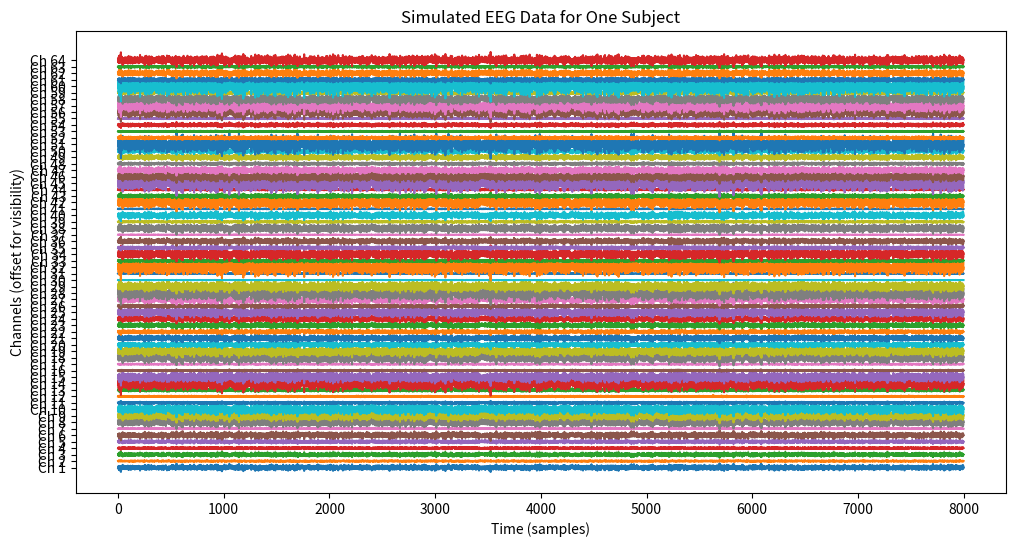
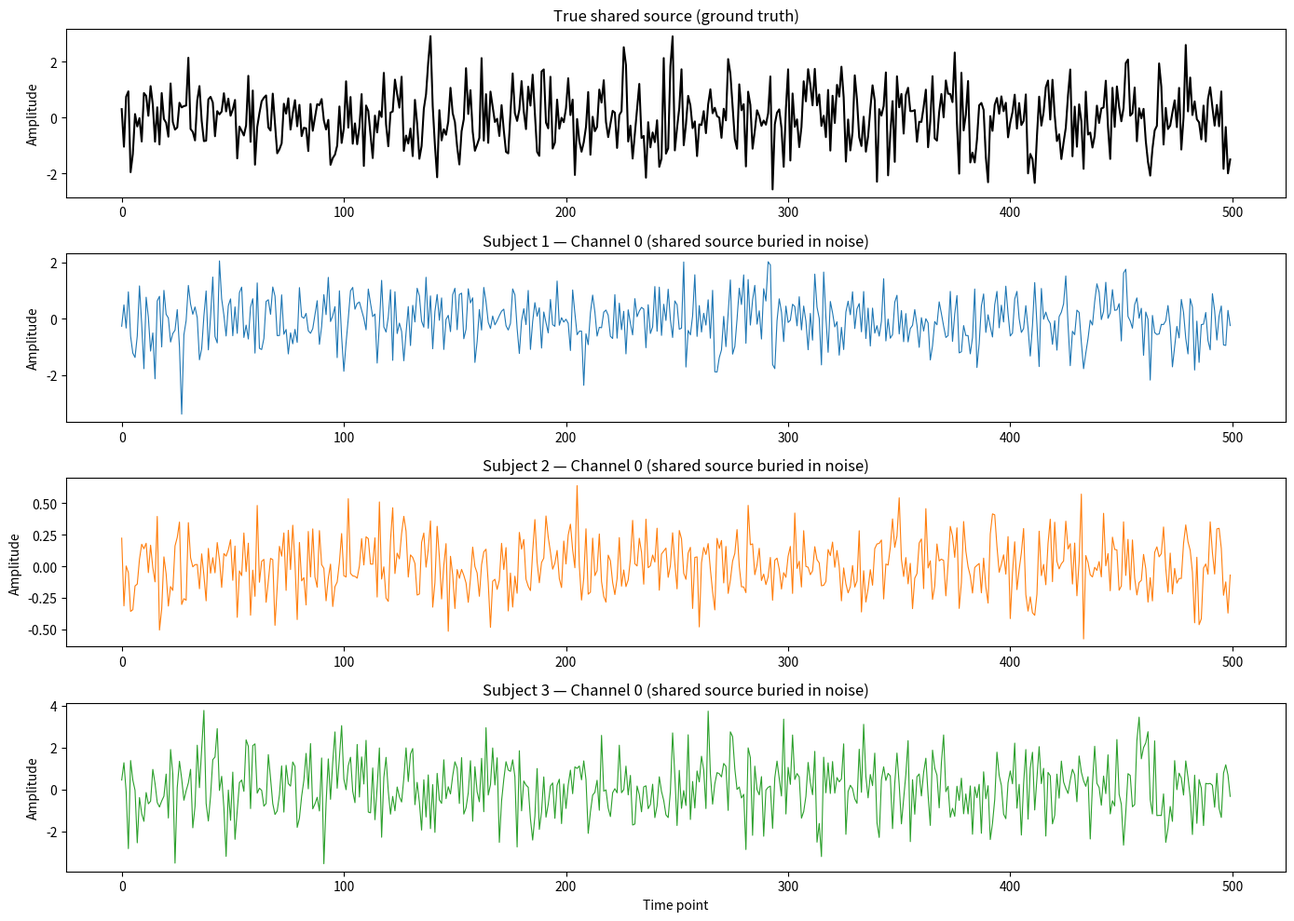
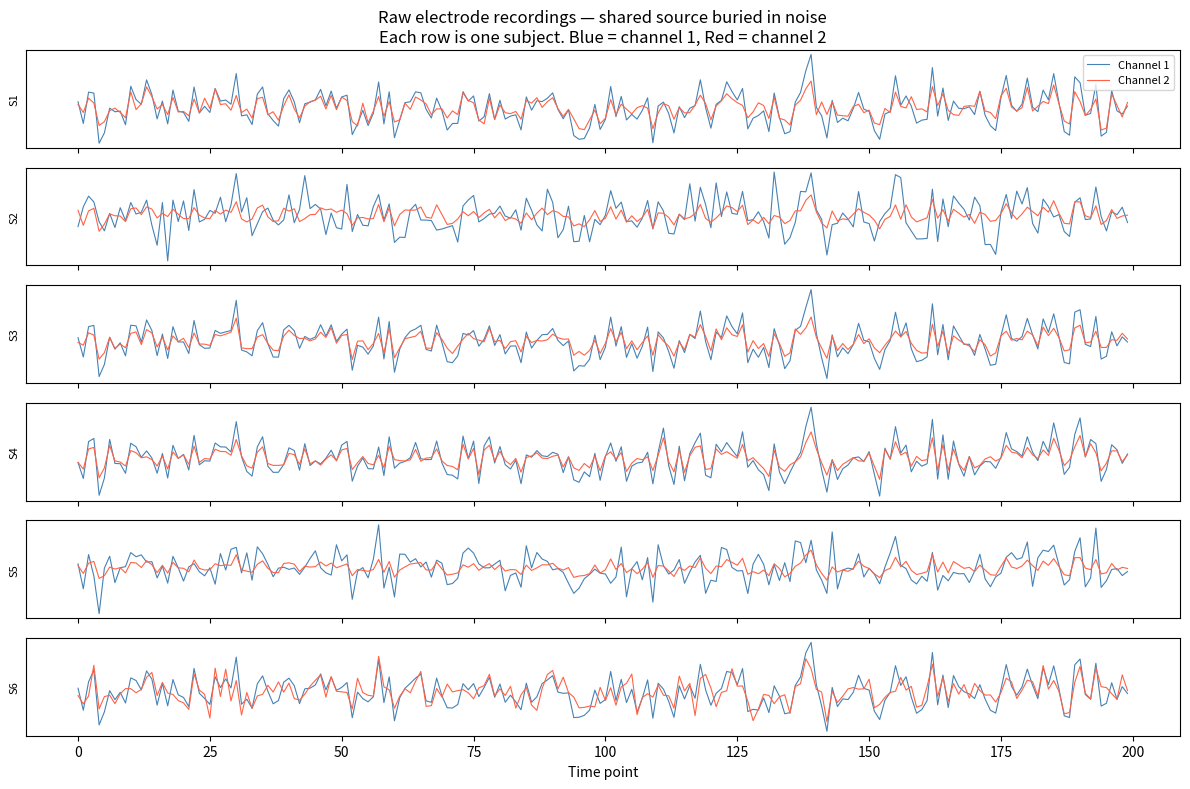
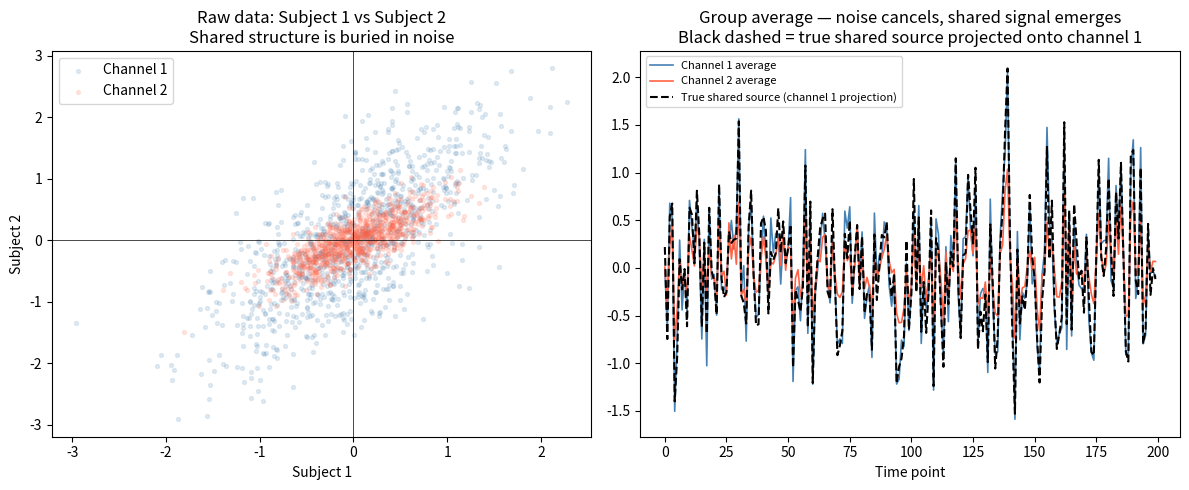
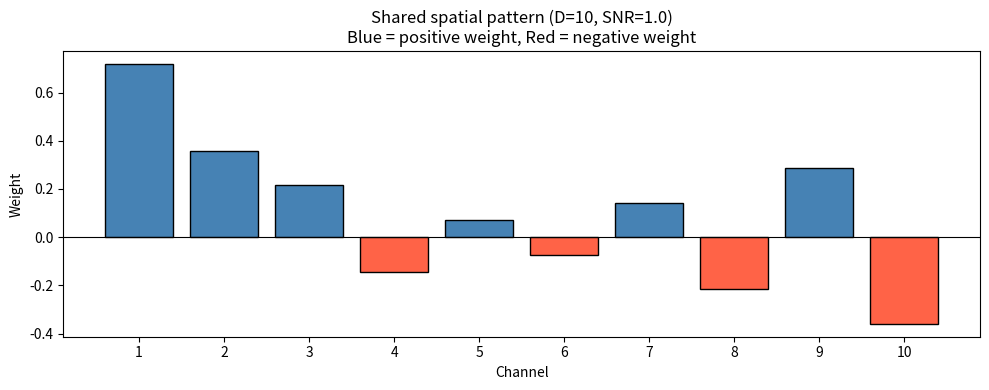
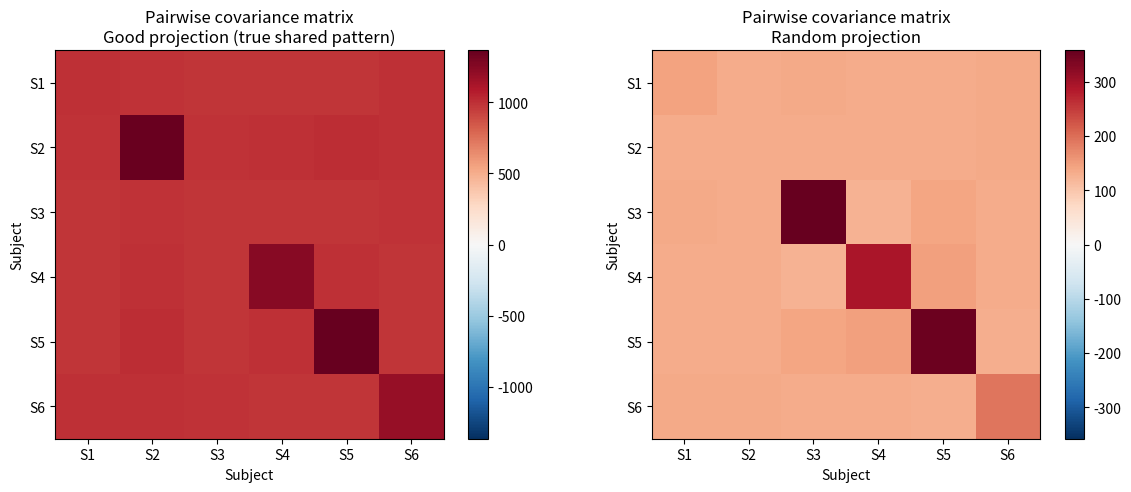
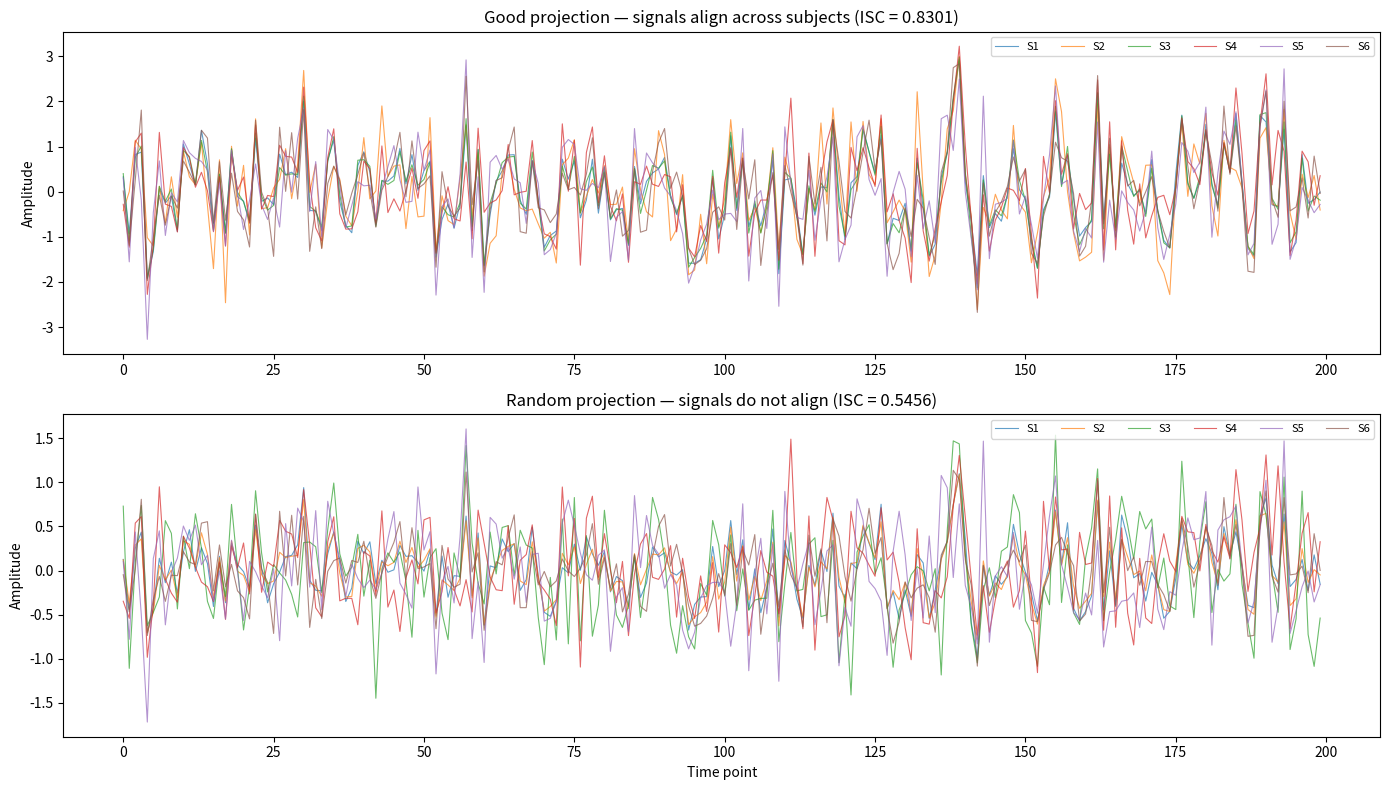
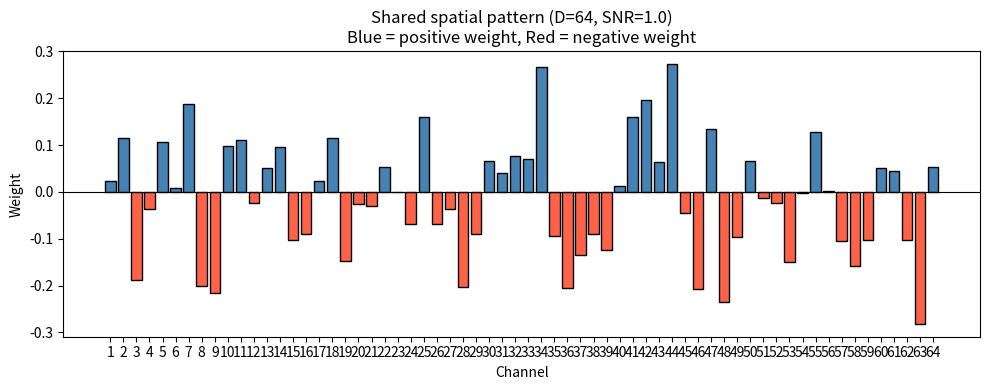
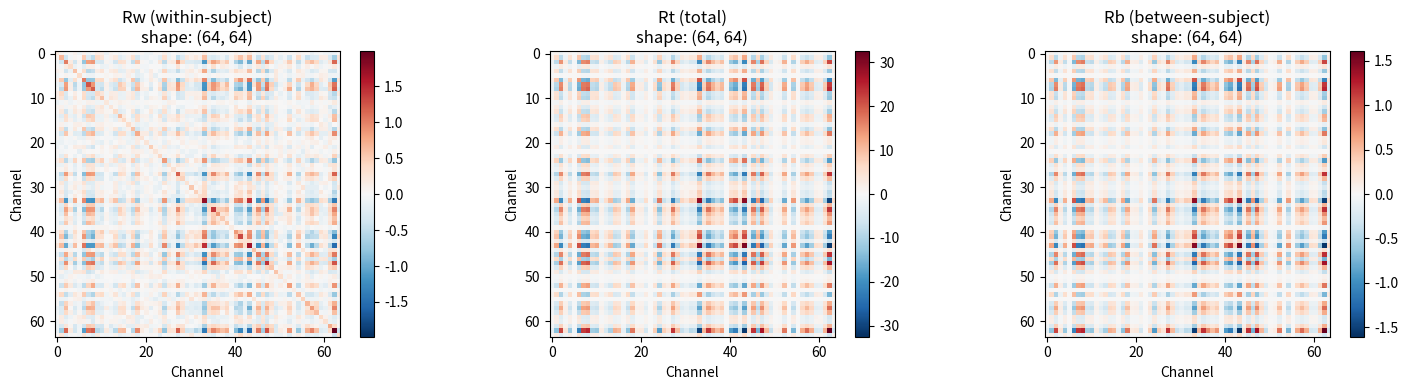
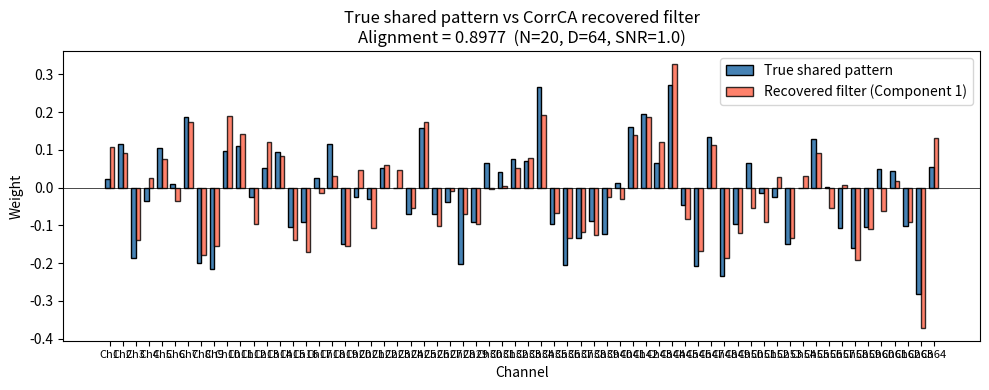
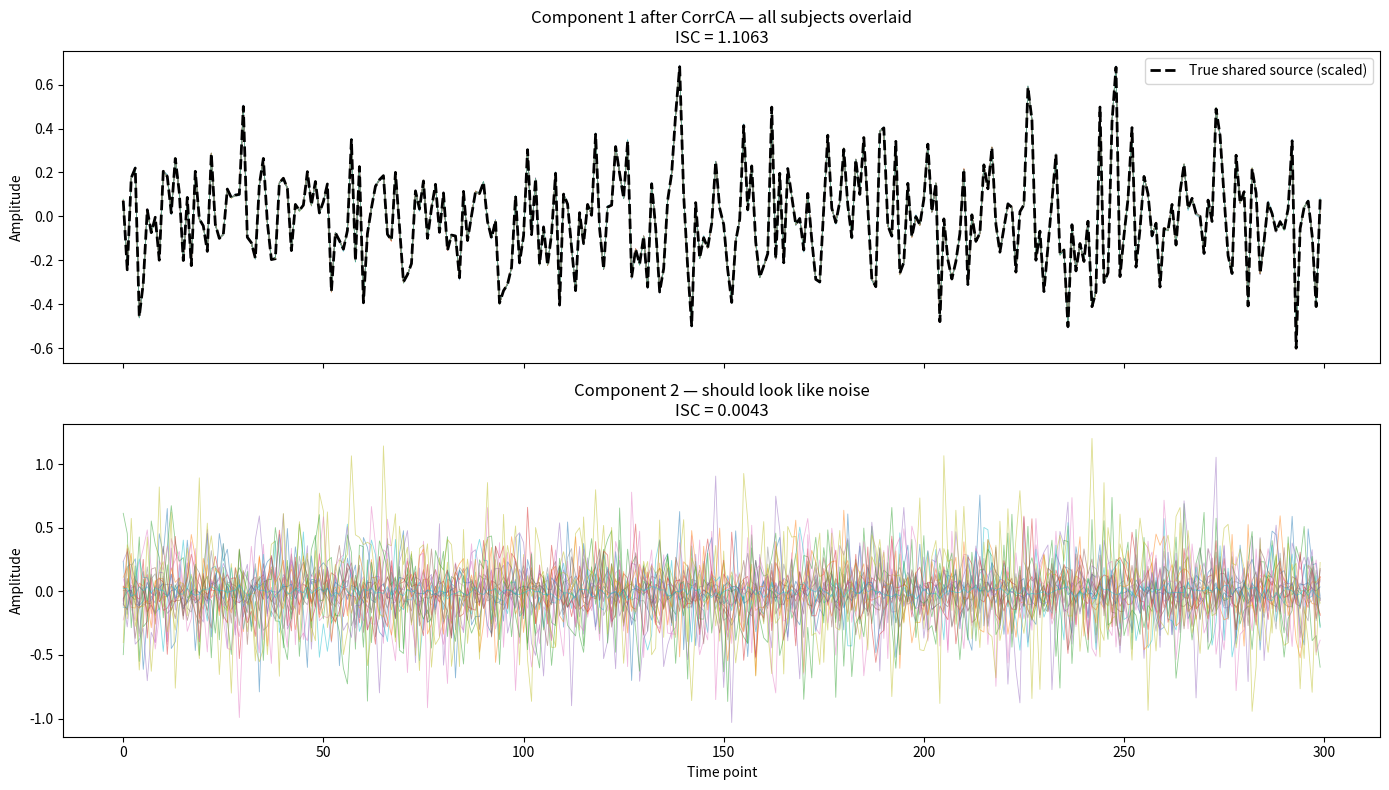
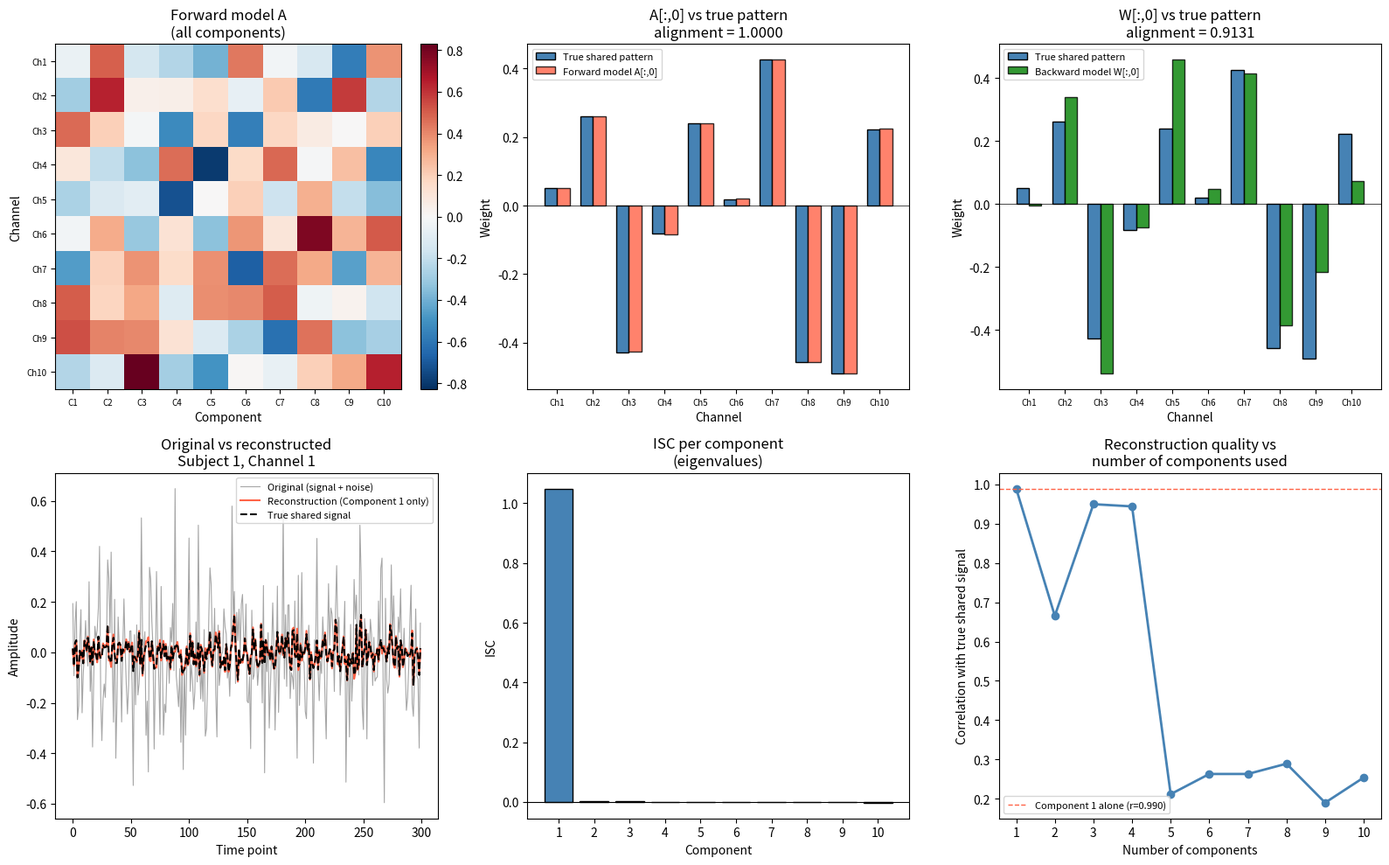
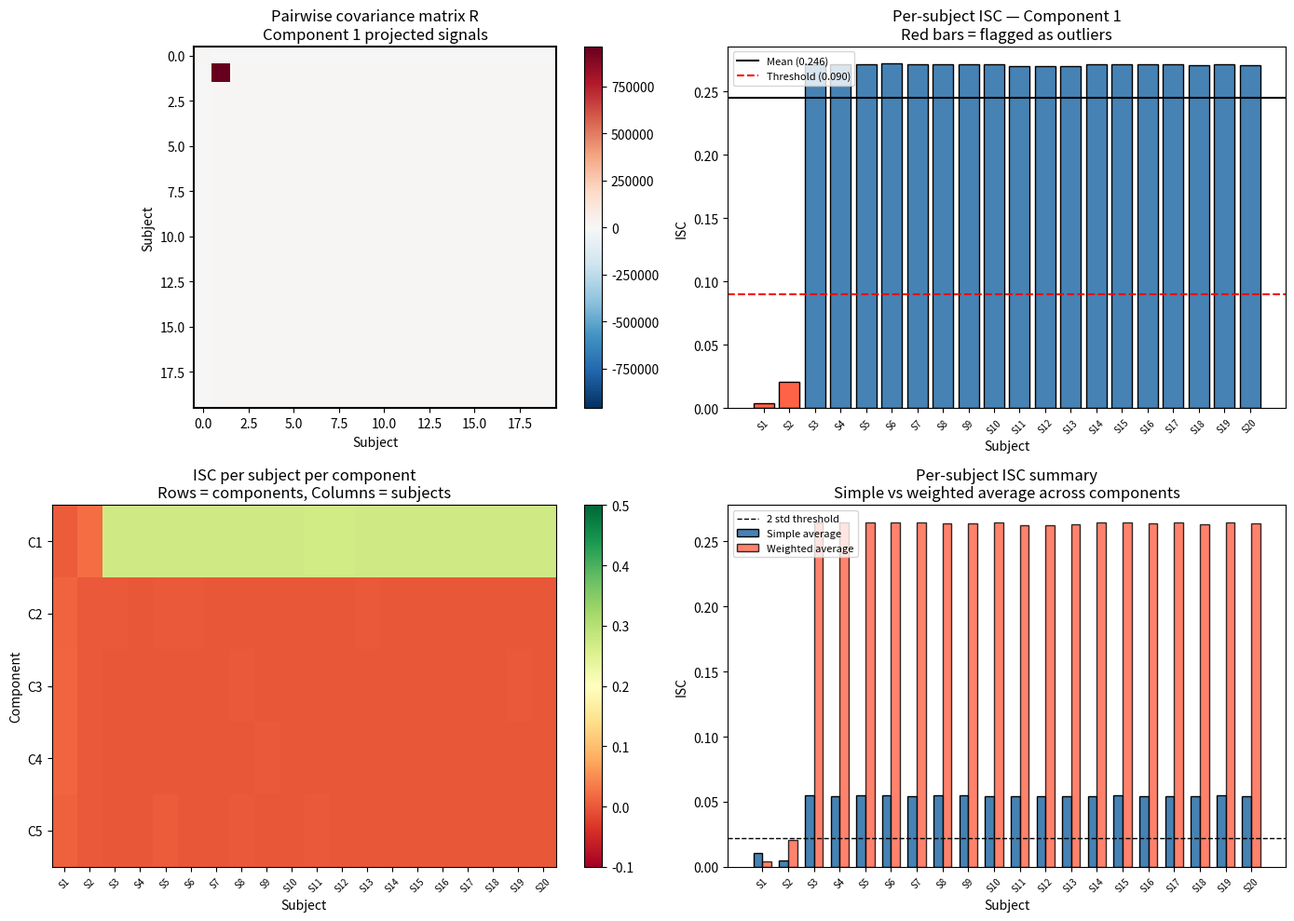

Here is the Python script that generated these plots, in order:
import numpy as np
import matplotlib.pyplot as plt
from scipy.linalg import eigh

N = 20
D = 64
T = 8000
SNR = 0.1
random_seed = 42
rng = np.random.default_rng(random_seed)
shared_source = rng.standard_normal((T,))
shared_pattern = rng.standard_normal((D,))
shared_pattern = shared_pattern / np.linalg.norm(shared_pattern)

signal = np.outer(shared_pattern, shared_source)              # shape: (D, T)

# ============================================================
# BUILD EACH SUBJECT'S DATA
# ============================================================

X = np.zeros((N, D, T))

for n in range(N):
    noise_source = rng.standard_normal(T)                     # shape: (T,)
    noise_pattern = rng.standard_normal(D)                    # shape: (D,)
    noise_pattern = noise_pattern / np.linalg.norm(noise_pattern)

    noise = np.outer(noise_pattern, noise_source)             # shape: (D, T)

    X[n, :, :] = signal + (1 / SNR) * noise

print(f"Data shape: {X.shape}")  # should be (20, 64, 10000)

# Plot a single subject's data as lines like an EEG plot
plt.figure(figsize=(12, 6))
for d in range(D):
    plt.plot(X[0, d, :] + d * 5)  # offset each channel for visibility
plt.title("Simulated EEG Data for One Subject")
plt.xlabel("Time (samples)")
plt.ylabel("Channels (offset for visibility)")
plt.yticks(np.arange(0, D * 5, 5), [f"Ch {i+1}" for i in range(D)])
plt.show()

X_mean = np.mean(X, axis=0)  # shape: (D, T)
# Project onto the shared pattern to get the average source estimate
# This is a dot product of the shared pattern with the mean data
shared_source_estimate = shared_pattern @ X_mean  # shape: (T,)

# Correlation between true shared source and its estimate
correlation = np.corrcoef(shared_source, shared_source_estimate)[0, 1]
print(f"\nCorrelation between true shared source and group average estimate: {correlation:.4f}")
print(f"(Should be close to 1.0 if SNR is high enough or N is large enough)")

fig, axes = plt.subplots(4, 1, figsize=(14, 10))
t_plot = np.arange(500)  # plot first 500 time points for clarity

# True shared source
axes[0].plot(t_plot, shared_source[t_plot], color='black', linewidth=1.5)
axes[0].set_title('True shared source (ground truth)')
axes[0].set_ylabel('Amplitude')

# Three individual subjects at channel 0
for i, subj_idx in enumerate([0, 1, 2]):
    axes[i+1].plot(t_plot, X[subj_idx, 0, t_plot], color=f'C{i}', linewidth=0.8)
    axes[i+1].set_title(f'Subject {subj_idx+1} — Channel 0 (shared source buried in noise)')
    axes[i+1].set_ylabel('Amplitude')

axes[-1].set_xlabel('Time point')
plt.tight_layout()
plt.savefig('individual_subjects.png', dpi=150)
plt.show()
print("\nFigure saved: individual_subjects.png")


Rw = sum(np.cov(X[n, :,:]) for n in range(N))

X_mean = np.nanmean(X, axis=0)  # shape: (D, T)
Rt = N**2 * np.cov(X_mean) 

import numpy as np

# Simulate one time point of data for one subject
# 3 channels, one reading each
x = np.array([2.1, -0.5, 1.3])   # one time point, 3 channels

# A set of weights — one per channel
# These are what CorrCA is trying to find
v = np.array([0.6, 0.2, -0.4])

# Apply the linear combination — this is a dot product
# It collapses 3 channel readings into 1 number
y = np.dot(v, x)

print(f"Channel readings:     {x}")
print(f"Weights:              {v}")
print(f"Combined signal:      {y:.4f}")

# Now do this across a full time series
# Simulate 5 time points, 3 channels — shape (3, 5)
X = np.array([
    [2.1,  1.3, -0.2,  0.8,  1.1],   # channel 1
    [-0.5, 0.4,  1.2, -0.3,  0.6],   # channel 2
    [1.3, -0.7,  0.5,  1.0, -0.2],   # channel 3
])

# Apply weights to every time point at once
# v is (3,), X is (3, 5)
# v.T @ X collapses the channel dimension → result is (5,)
Y = v @ X

print(f"\nFull time series shape: {X.shape}")
print(f"After applying weights: {Y.shape}")
print(f"Combined signal over time: {np.round(Y, 4)}")

import numpy as np
import matplotlib.pyplot as plt

rng = np.random.default_rng(42)

# ============================================================
# PARAMETERS
# ============================================================

N = 6       # number of subjects
D = 10      # number of channels (2 so we can visualize easily)
T = 1000    # number of time points
SNR = 1.0   # how strong the shared signal is vs noise

# ============================================================
# STEP 1: THE SHARED SOURCE
# One time series — identical for every subject
# This represents the brain response driven by the stimulus
# ============================================================

shared_source = rng.standard_normal(T)          # shape: (T,)

# The shared source has a spatial pattern — how it projects
# onto each of the D electrodes
# This is the same for every subject (key assumption of CorrCA)
shared_pattern = np.array([1.0, 0.5, 0.3, -0.2, 0.1, -0.1, 0.2, -0.3, 0.4, -0.5])           # shape: (D,)
shared_pattern = shared_pattern / np.linalg.norm(shared_pattern)

# The shared source's contribution to the electrode recordings
# outer product: (D,) x (T,) → (D, T)
signal = np.outer(shared_pattern, shared_source)

print("=== SHARED SOURCE ===")
print(f"Source time series shape:  {shared_source.shape}")
print(f"Spatial pattern shape:     {shared_pattern.shape}")
print(f"Signal contribution shape: {signal.shape}")
print(f"Shared pattern (how source projects onto each electrode): {shared_pattern}")

# ============================================================
# STEP 2: THE NOISE SOURCE
# Each subject has their own private noise time series
# AND their own private spatial pattern
# ============================================================

X = np.zeros((N, D, T))
noise_sources   = np.zeros((N, T))
noise_patterns  = np.zeros((N, D))

for n in range(N):
    # Unique noise time series for this subject
    noise_source = rng.standard_normal(T)
    noise_sources[n] = noise_source

    # Unique spatial pattern for this subject's noise
    noise_pattern = rng.standard_normal(D)
    noise_pattern = noise_pattern / np.linalg.norm(noise_pattern)
    noise_patterns[n] = noise_pattern

    # Noise contribution: outer product → (D, T)
    noise = np.outer(noise_pattern, noise_source)

    # Mix signal and noise according to SNR
    # Lower SNR = noise dominates = harder to find shared signal
    X[n] = signal + (1 / SNR) * noise

print("\n=== NOISE SOURCES ===")
print(f"Each subject has a unique noise pattern:")
for n in range(N):
    print(f"  Subject {n+1}: {np.round(noise_patterns[n], 3)}")

print(f"\nFinal data shape: {X.shape}  (subjects x channels x time)")

# ============================================================
# STEP 3: VISUALIZE WHAT EACH SUBJECT'S DATA LOOKS LIKE
# ============================================================

fig, axes = plt.subplots(N, 1, figsize=(12, 8), sharex=True)
t = np.arange(200)  # plot first 200 time points

for n in range(N):
    axes[n].plot(t, X[n, 0, :200], color='steelblue',
                 linewidth=0.8, label='Channel 1')
    axes[n].plot(t, X[n, 1, :200], color='tomato',
                 linewidth=0.8, label='Channel 2')
    axes[n].set_ylabel(f'S{n+1}', fontsize=8)
    axes[n].set_yticks([])

axes[0].legend(loc='upper right', fontsize=8)
axes[0].set_title(
    'Raw electrode recordings — shared source buried in noise\n'
    'Each row is one subject. Blue = channel 1, Red = channel 2'
)
axes[-1].set_xlabel('Time point')
plt.tight_layout()
plt.savefig('raw_recordings.png', dpi=150)
plt.show()

# ============================================================
# STEP 4: VISUALIZE THE SCATTER PLOT
# This is Figure 1C in the paper
# Plot subject 1 vs subject 2 at each time point
# X-axis = subject 1's channel readings
# Y-axis = subject 2's channel readings
# ============================================================

fig, axes = plt.subplots(1, 2, figsize=(12, 5))

# --- Before CorrCA: scatter of raw channel data ---
ax = axes[0]
ax.scatter(X[0, 0, :], X[1, 0, :],
           alpha=0.15, s=8, color='steelblue', label='Channel 1')
ax.scatter(X[0, 1, :], X[1, 1, :],
           alpha=0.15, s=8, color='tomato', label='Channel 2')
ax.set_xlabel('Subject 1')
ax.set_ylabel('Subject 2')
ax.set_title('Raw data: Subject 1 vs Subject 2\n'
             'Shared structure is buried in noise')
ax.legend()
ax.axhline(0, color='black', linewidth=0.5)
ax.axvline(0, color='black', linewidth=0.5)

# --- Group average: noise cancels out, signal emerges ---
ax = axes[1]
X_mean = np.mean(X, axis=0)   # average across subjects → (D, T)
ax.plot(np.arange(200), X_mean[0, :200],
        color='steelblue', linewidth=1.2, label='Channel 1 average')
ax.plot(np.arange(200), X_mean[1, :200],
        color='tomato', linewidth=1.2, label='Channel 2 average')
ax.plot(np.arange(200), shared_source[:200] * shared_pattern[0],
        color='black', linewidth=1.5, linestyle='--',
        label='True shared source (channel 1 projection)')
ax.set_title('Group average — noise cancels, shared signal emerges\n'
             'Black dashed = true shared source projected onto channel 1')
ax.set_xlabel('Time point')
ax.legend(fontsize=8)
plt.tight_layout()
plt.savefig('scatter_and_average.png', dpi=150)
plt.show()

# ============================================================
# STEP 5: QUANTIFY HOW MUCH THE NOISE BURIES THE SIGNAL
# Correlation between true shared source and each subject's
# raw channel 1 recording — should be low before CorrCA
# ============================================================

print("\n=== HOW BURIED IS THE SHARED SOURCE? ===")
print("Correlation between true shared source and each subject's channel 1:")
for n in range(N):
    r = np.corrcoef(shared_source, X[n, 0, :])[0, 1]
    print(f"  Subject {n+1}: r = {r:.4f}")

r_mean = np.mean(X_mean[0, :])
r_avg  = np.corrcoef(shared_source,
                     X_mean[0, :])[0, 1]
print(f"\nCorrelation with GROUP AVERAGE channel 1: r = {r_avg:.4f}")
print("(Higher because averaging cancels independent noise)")


# Visualize
fig, ax = plt.subplots(figsize=(10, 4))
colors = ['steelblue' if w >= 0 else 'tomato' for w in shared_pattern]
bars = ax.bar(range(1, D+1), shared_pattern, color=colors, edgecolor='black')
ax.axhline(0, color='black', linewidth=0.8)
ax.set_xlabel('Channel')
ax.set_ylabel('Weight')
ax.set_title(f'Shared spatial pattern (D={D}, SNR={SNR})\n'
             f'Blue = positive weight, Red = negative weight')
ax.set_xticks(range(1, D+1))
plt.tight_layout()
plt.show()

v_good = shared_pattern.copy()
v_random = rng.standard_normal(D)
v_random = v_random / np.linalg.norm(v_random)


def project(X, v):

    """Apply projection vector v to data X
    
    Parameters
    ----------
    X : ndarray, shape (N, D, T)
        Data array where N is the number of subjects, D is the number of channels, and T is the number of time points.
    v : ndarray, shape (D,)
        Projection vector.

    Returns
    -------
    projected : ndarray, shape (N, T)
        Projected data for each subject (one time series per subject    ).
    """
    N, D, T = X.shape
    projected = np.zeros((N, T))
    for n in range(N):
        projected[n] = v @ X[n]
    return projected

Y_good   = project(X, v_good)
Y_random = project(X, v_random)

print("=== PROJECTED DATA SHAPES ===")
print(f"Y_good shape:   {Y_good.shape}   (subjects x time)")
print(f"Y_random shape: {Y_random.shape} (subjects x time)")



def demean(Y):
    """
    Subtract each subject's mean from their time series.

    Parameters
    ----------
    Y : np.array, shape (N, T)

    Returns
    -------
    Y_dm : np.array, shape (N, T)
    """
    # Mean across time for each subject → shape (N, 1)
    # keepdims=True keeps the shape compatible for subtraction
    subject_means = np.mean(Y, axis=1, keepdims=True)
    Y_dm = Y - subject_means
    return Y_dm

Y_good_dm   = demean(Y_good)
Y_random_dm = demean(Y_random)

print("\n=== DEMEANING CHECK ===")
print("Mean of each subject's signal after demeaning (should be ~0):")
print(np.round(np.mean(Y_good_dm, axis=1), 10))


def compute_r_kl(Y_dm, k, l):
    """
    Compute the correlation r_kl between subject k and subject l.

    Parameters
    ----------
    Y_dm : np.array, shape (N, T)
        Demeaned projected data for N subjects and T time points.
    k : int
        Index of subject k (0-based).
    l : int
        Index of subject l (0-based).

    Returns
    -------
    r_kl : float
        Correlation between subject k and subject l.
    """
    running_sum = 0
    for t in range(Y_dm.shape[1]):
        running_sum += Y_dm[k, t] * Y_dm[l, t]
    return running_sum

# Demonstrate r_kl for a few pairs
print("\n=== r_kl VALUES (GOOD PROJECTION) ===")
print("Covariance between pairs of subjects:")
for k in range(3):
    for l in range(3):
        r = compute_r_kl(Y_good_dm, k, l)
        label = "(self)" if k == l else ""
        print(f"  r_{k+1}{l+1} = {r:.2f}  {label}")

print("\nNote: diagonal (self-covariance) = each subject's own variance")
print("      off-diagonal = shared covariance between subjects")

def compute_covariance_matrix_subjects(Y_dm):
    """
    Compute the full (N x N) pairwise covariance matrix
    across all subjects.

    Parameters
    ----------
    Y_dm : np.array, shape (N, T)

    Returns
    -------
    R : np.array, shape (N, N)
        R[k, l] = covariance between subject k and subject l
    """
    N = Y_dm.shape[0]
    R = np.zeros((N, N))
    for k in range(N):
        for l in range(N):
            R[k,l] = compute_r_kl(Y_dm, k, l)
    return R

R_good   = compute_covariance_matrix_subjects(Y_good_dm)
R_random = compute_covariance_matrix_subjects(Y_random_dm)

print("\n=== PAIRWISE COVARIANCE MATRIX (GOOD PROJECTION) ===")
print(np.round(R_good, 1))
print("\nDiagonal = within-subject variance")
print("Off-diagonal = between-subject covariance")

# Visualize both covariance matrices
fig, axes = plt.subplots(1, 2, figsize=(12, 5))

for ax, R, title in zip(axes,
                         [R_good, R_random],
                         ['Good projection (true shared pattern)',
                          'Random projection']):
    im = ax.imshow(R, cmap='RdBu_r',
                   vmin=-np.max(np.abs(R)),
                   vmax=np.max(np.abs(R)))
    plt.colorbar(im, ax=ax, fraction=0.046)
    ax.set_title(f'Pairwise covariance matrix\n{title}')
    ax.set_xlabel('Subject')
    ax.set_ylabel('Subject')
    ax.set_xticks(range(N))
    ax.set_yticks(range(N))
    ax.set_xticklabels([f'S{n+1}' for n in range(N)])
    ax.set_yticklabels([f'S{n+1}' for n in range(N)])

plt.tight_layout()
plt.savefig('covariance_matrices.png', dpi=150)
plt.show()

def compute_rB_rW(R):
    """
    Compute rB and rW from the covariance matrix R.

    Parameters
    ----------
    R : np.array, shape (N, N)
        Pairwise covariance matrix across subjects.

    Returns
    -------
    rB : float
        Average between-subject covariance.
    rW : float
        Average within-subject variance.
    """
    
    N = R.shape[0]
    r_w = 0
    r_b = 0
    for k in range(N):
        for l in range(N):
            if k == l:
                r_w += R[k,l]
            else:
                r_b += R[k,l]
    return r_b, r_w

r_B_good, r_W_good = compute_rB_rW(R_good)
r_B_random, r_W_random = compute_rB_rW(R_random)

print("\n=== r_B AND r_W ===")
print(f"Good projection:   r_B = {r_B_good:.2f},  r_W = {r_W_good:.2f}")
print(f"Random projection: r_B = {r_B_random:.2f}, r_W = {r_W_random:.2f}")




def compute_ISC(r_B, r_W, N):
    """
    Compute Inter-Subject Correlation.

    Formula (equation 2 in the paper):
    ISC = (1 / N-1) * (r_B / r_W)

    Parameters
    ----------
    r_B : float
        Between-subject covariance
    r_W : float
        Within-subject covariance
    N   : int
        Number of subjects

    Returns
    -------
    float
        ISC value
    """
    return (1 / (N - 1)) * (r_B / r_W)

ISC_good   = compute_ISC(r_B_good,   r_W_good,   N)
ISC_random = compute_ISC(r_B_random, r_W_random, N)

print("\n=== ISC VALUES ===")
print(f"Good projection (true shared pattern): ISC = {ISC_good:.4f}")
print(f"Random projection:                     ISC = {ISC_random:.4f}")
print(f"\nThe good projection gives much higher ISC.")
print(f"CorrCA's job is to find the projection that maximizes this value.")


fig, axes = plt.subplots(2, 1, figsize=(14, 8))
t_plot = np.arange(200)

for n in range(N):
    axes[0].plot(t_plot, Y_good_dm[n, :200],
                 linewidth=0.8, alpha=0.7, label=f'S{n+1}')
axes[0].set_title(f'Good projection — signals align across subjects '
                  f'(ISC = {ISC_good:.4f})')
axes[0].set_ylabel('Amplitude')
axes[0].legend(loc='upper right', fontsize=8, ncol=N)

for n in range(N):
    axes[1].plot(t_plot, Y_random_dm[n, :200],
                 linewidth=0.8, alpha=0.7, label=f'S{n+1}')
axes[1].set_title(f'Random projection — signals do not align '
                  f'(ISC = {ISC_random:.4f})')
axes[1].set_ylabel('Amplitude')
axes[1].set_xlabel('Time point')
axes[1].legend(loc='upper right', fontsize=8, ncol=N)

plt.tight_layout()
plt.show()

rng = np.random.default_rng(42)

# ============================================================
# REBUILD SIMULATION DATA
# ============================================================

N   = 20      # more subjects = better recovery
D   = 64      # channels
T   = 10000   # time points
SNR = 1.0     # signal to noise ratio

# shared source is a sine wave with some noise
#shared_source = np.sin(np.linspace(0, 20 * np.pi, T)) + 0.1 * rng.standard_normal(T)
shared_source  = rng.standard_normal(T)
shared_pattern = rng.standard_normal(D)
shared_pattern = shared_pattern / np.linalg.norm(shared_pattern)
signal         = np.outer(shared_pattern, shared_source)

X = np.zeros((N, D, T))
for n in range(N):
    noise_source  = rng.standard_normal(T)
    noise_pattern = rng.standard_normal(D)
    noise_pattern = noise_pattern / np.linalg.norm(noise_pattern)
    X[n]          = signal + (1 / SNR) * np.outer(noise_pattern, noise_source)

print(f"Data shape: {X.shape}  (subjects x channels x time)")

# Visualize the shared pattern
fig, ax = plt.subplots(figsize=(10, 4))
colors = ['steelblue' if w >= 0 else 'tomato' for w in shared_pattern]
bars = ax.bar(range(1, D+1), shared_pattern, color=colors, edgecolor='black')
ax.axhline(0, color='black', linewidth=0.8)
ax.set_xlabel('Channel')
ax.set_ylabel('Weight')
ax.set_title(f'Shared spatial pattern (D={D}, SNR={SNR})\n'
             f'Blue = positive weight, Red = negative weight')
ax.set_xticks(range(1, D+1))
plt.tight_layout()
plt.show()

def compute_Rw(X):
    """
    Compute the within-subject covariance matrix Rw.

    Parameters
    ----------
    X : np.array, shape (N, D, T)
        Data array where N is the number of subjects, D is the number of channels, and T is the number of time points.

    Returns
    -------
    Rw : np.array, shape (D, D)
        Within-subject covariance matrix.
    """
    N = X.shape[0]
    Rw = np.zeros((X.shape[1], X.shape[1]))
    for n in range(N):
        Rw += np.cov(X[n])
    return Rw

Rw = compute_Rw(X)

print("\n=== WITHIN-SUBJECT COVARIANCE MATRIX Rw ===")
print(f"Shape: {Rw.shape}")
print(f"Diagonal (channel variances, first 5): "
      f"{np.round(np.diag(Rw)[:5], 2)}")
print(f"This captures how channels co-vary WITHIN each subject")



def compute_Rt(X):
    """
    Compute total covariance matrix using the fast method.
    Avoids explicit pairwise subject comparisons.

    Parameters
    ----------
    X : np.array, shape (N, D, T)

    Returns
    -------
    Rt : np.array, shape (D, D)
    """
    N, D, T = X.shape

    # Average across subjects → shape (D, T)
    # Shared signal survives, independent noise cancels
    X_mean = np.mean(X, axis=0)

    # Covariance of the averaged signal, scaled by N^2
    Rt = N**2 * np.cov(X_mean)

    return Rt

Rt = compute_Rt(X)

print("\n=== TOTAL COVARIANCE MATRIX Rt ===")
print(f"Shape: {Rt.shape}")
print(f"Diagonal (first 5): {np.round(np.diag(Rt)[:5], 2)}")

def compute_Rb(Rt, Rw, N):
    """
    Compute between-subject covariance matrix Rb.

    Parameters
    ----------
    Rt : np.array, shape (D, D)
        Total covariance matrix.
    Rw : np.array, shape (D, D)
        Within-subject covariance matrix.

    Returns
    -------
    Rb : np.array, shape (D, D)
        Between-subject covariance matrix.
    """
    return (Rt - Rw) / (N - 1) 

Rb = compute_Rb(Rt, Rw, N)

print("\n=== BETWEEN-SUBJECT COVARIANCE MATRIX Rb ===")
print(f"Shape: {Rb.shape}")
print(f"Diagonal (first 5): {np.round(np.diag(Rb)[:5], 2)}")
print(f"\nNote: Rb values should be smaller than Rw values")
print(f"They represent only the shared part of the signal")

# Visualize all three matrices
fig, axes = plt.subplots(1, 3, figsize=(15, 4))
for ax, R, title in zip(axes,
                         [Rw, Rt, Rb],
                         ['Rw (within-subject)',
                          'Rt (total)',
                          'Rb (between-subject)']):
    vmax = np.max(np.abs(R))
    im = ax.imshow(R, cmap='RdBu_r', vmin=-vmax, vmax=vmax)
    plt.colorbar(im, ax=ax, fraction=0.046)
    ax.set_title(f'{title}\nshape: {R.shape}')
    ax.set_xlabel('Channel')
    ax.set_ylabel('Channel')

plt.tight_layout()
#plt.savefig('covariance_matrices_DxD.png', dpi=150)
plt.show()



def regularize(Rw, gamma=0.1):
    """
    Apply Tikhonov regularization to Rw.

    Parameters
    ----------
    Rw    : np.array, shape (D, D)
    gamma : float, regularization strength

    Returns
    -------
    Rw_reg : np.array, shape (D, D)
    """
    D = Rw.shape[0]
    # Mean of diagonal = average channel variance
    mean_var = np.mean(np.diag(Rw))
    Rw_reg   = (1 - gamma) * Rw + gamma * mean_var * np.identity(D)
    return Rw_reg

gamma  = 0.1
Rw_reg = regularize(Rw, gamma)

print(f"\n=== REGULARIZATION ===")
print(f"Gamma = {gamma}")
print(f"Mean diagonal before: {np.mean(np.diag(Rw)):.4f}")
print(f"Mean diagonal after:  {np.mean(np.diag(Rw_reg)):.4f}")
print(f"Off-diagonal slightly shrunk toward zero for stability")

eigenvalues, eigenvectors = eigh(Rb, Rw_reg)

# Keep only real parts — small imaginary components
# are numerical artifacts of floating point arithmetic
eigenvalues  = np.real(eigenvalues)
eigenvectors = np.real(eigenvectors)

# Sort by descending eigenvalue (highest ISC first)
sort_idx     = np.argsort(eigenvalues)[::-1]
eigenvalues  = eigenvalues[sort_idx]
eigenvectors = eigenvectors[:, sort_idx]

# The eigenvectors are the columns of this matrix
# eigenvectors[:, 0] is the first spatial filter (highest ISC)
# eigenvectors[:, 1] is the second spatial filter
# and so on
W = eigenvectors    # shape: (D, D) — all components

print(f"\n=== EIGENVALUE DECOMPOSITION RESULTS ===")
print(f"W shape: {W.shape}  (channels x components)")
print(f"\nISC per component (eigenvalues):")
for i, isc in enumerate(eigenvalues):
    bar = '█' * int(max(0, isc) * 40)
    print(f"  Component {i+1:2d}: ISC = {isc:+.4f}  {bar}")

print(f"\nComponent 1 should have by far the highest ISC")
print(f"All others should be near zero (pure noise)")



v1 = W[:, 0]    # first spatial filter

# Normalize both to unit length before comparing
v1_norm             = v1 / np.linalg.norm(v1)
shared_pattern_norm = shared_pattern / np.linalg.norm(shared_pattern)

alignment = np.dot(v1_norm, shared_pattern_norm)

print(f"\n=== RECOVERY QUALITY ===")
print(f"Alignment between recovered filter and true pattern: "
      f"{abs(alignment):.4f}")
print(f"(1.0 = perfect recovery, 0.0 = no recovery)")

# Visualize recovered filter vs true pattern
fig, ax = plt.subplots(figsize=(10, 4))
x_pos  = np.arange(D)
width  = 0.35

ax.bar(x_pos - width/2, shared_pattern_norm,
       width, label='True shared pattern',
       color='steelblue', edgecolor='black')
ax.bar(x_pos + width/2,
       v1_norm * np.sign(alignment),   # flip sign if needed
       width, label='Recovered filter (Component 1)',
       color='tomato', alpha=0.8, edgecolor='black')

ax.set_xlabel('Channel')
ax.set_ylabel('Weight')
ax.set_title(f'True shared pattern vs CorrCA recovered filter\n'
             f'Alignment = {abs(alignment):.4f}  '
             f'(N={N}, D={D}, SNR={SNR})')
ax.set_xticks(x_pos)
ax.set_xticklabels([f'Ch{i+1}' for i in range(D)], fontsize=8)
ax.axhline(0, color='black', linewidth=0.5)
ax.legend()
plt.tight_layout()
plt.show()

# Apply first component filter to all subjects
Y_recovered = np.stack([v1 @ X[n] for n in range(N)], axis=0)

fig, axes = plt.subplots(2, 1, figsize=(14, 8), sharex=True)
t_plot = np.arange(300)

# All subjects' recovered component 1 time series
for n in range(N):
    axes[0].plot(t_plot,
                 Y_recovered[n, :300],
                 linewidth=0.6, alpha=0.5)

# True shared source for comparison
scale = np.std(Y_recovered) / np.std(shared_source)
axes[0].plot(t_plot,
             shared_source[:300] * scale,
             color='black', linewidth=2,
             linestyle='--', label='True shared source (scaled)',
             zorder=5)
axes[0].set_title(f'Component 1 after CorrCA — all subjects overlaid\n'
                  f'ISC = {eigenvalues[0]:.4f}')
axes[0].set_ylabel('Amplitude')
axes[0].legend(loc='upper right')

# Component 2 — should look like noise
v2         = W[:, 1]
Y_comp2    = np.stack([v2 @ X[n] for n in range(N)], axis=0)
for n in range(N):
    axes[1].plot(t_plot,
                 Y_comp2[n, :300],
                 linewidth=0.6, alpha=0.5)
axes[1].set_title(f'Component 2 — should look like noise\n'
                  f'ISC = {eigenvalues[1]:.4f}')
axes[1].set_ylabel('Amplitude')
axes[1].set_xlabel('Time point')

plt.tight_layout()
plt.show()


import numpy as np
import matplotlib.pyplot as pp
from scipy.linalg import eig, inv

rng = np.random.default_rng(42)

# ============================================================
# REBUILD SIMULATION
# ============================================================

N   = 20
D   = 10
T   = 10000
SNR = 1.0

shared_source  = rng.standard_normal(T)
shared_pattern = rng.standard_normal(D)
shared_pattern = shared_pattern / np.linalg.norm(shared_pattern)
signal         = np.outer(shared_pattern, shared_source)

X = np.zeros((N, D, T))
for n in range(N):
    noise_source  = rng.standard_normal(T)
    noise_pattern = rng.standard_normal(D)
    noise_pattern = noise_pattern / np.linalg.norm(noise_pattern)
    X[n]          = signal + (1 / SNR) * np.outer(noise_pattern,
                                                    noise_source)

# Recompute Rw, Rt, Rb, W from previous section
def compute_Rw(X):
    N, D, T = X.shape
    Rw = np.zeros((D, D))
    for n in range(N):
        Rw += np.cov(X[n])
    return Rw

def compute_Rt(X):
    N = X.shape[0]
    return N**2 * np.cov(np.mean(X, axis=0))

def compute_Rb(Rt, Rw, N):
    return (Rt - Rw) / (N - 1)

def regularize(Rw, gamma=0.1):
    D        = Rw.shape[0]
    mean_var = np.mean(np.diag(Rw))
    return (1 - gamma) * Rw + gamma * mean_var * np.identity(D)

def fit_corrca(X, gamma=0.1):
    N, D, T      = X.shape
    Rw           = compute_Rw(X)
    Rt           = compute_Rt(X)
    Rb           = compute_Rb(Rt, Rw, N)
    Rw_reg       = regularize(Rw, gamma)
    evals, evecs = eig(Rb, Rw_reg)
    evals        = np.real(evals)
    evecs        = np.real(evecs)
    sort_idx     = np.argsort(evals)[::-1]
    evals        = evals[sort_idx]
    evecs        = evecs[:, sort_idx]
    return evecs, evals, Rw, Rb

W, ISC_vals, Rw, Rb = fit_corrca(X)

print(f"W shape: {W.shape}   (channels x components)")
print(f"Top 3 ISC values: {np.round(ISC_vals[:3], 4)}")


# ============================================================
# STEP 1: COMPUTE THE FORWARD MODEL A
#
# Formula: A = Rw @ W @ inv(W.T @ Rw @ W)
#
# Breaking it down:
# - W.T @ Rw @ W  is a (K x K) matrix — the within-subject
#   covariance of the projected components
# - inv(...) normalizes so each column of A has
#   interpretable units
# - Rw @ W maps the filters back into channel space
#   weighted by the data covariance structure
# ============================================================

def compute_forward_model(W, Rw):
    """
    Compute the forward model A from the backward model W
    and the within-subject covariance matrix Rw.

    Formula: A = Rw @ W @ inv(W.T @ Rw @ W)

    Parameters
    ----------
    W  : np.array, shape (D, K)
        Spatial filters (backward model)
    Rw : np.array, shape (D, D)
        Within-subject covariance matrix

    Returns
    -------
    A : np.array, shape (D, K)
        Forward model — one scalp map per component
    """
    # Step 1: W.T @ Rw @ W  →  shape (K, K)
    # This is the covariance of the projected components
    WtRwW = W.T @ Rw @ W

    # Step 2: Invert it  →  shape (K, K)
    WtRwW_inv = inv(WtRwW)

    # Step 3: Rw @ W  →  shape (D, K)
    # Projects filters back into channel space
    RwW = Rw @ W

    # Step 4: Multiply together  →  shape (D, K)
    A = RwW @ WtRwW_inv

    return A

A = compute_forward_model(W, Rw)

print(f"\n=== FORWARD MODEL ===")
print(f"A shape: {A.shape}   (channels x components)")
print(f"\nEach column of A is a scalp map for one component")
print(f"Column 0 = scalp map for Component 1 (highest ISC)")


print("\n=== COMPONENT 1 SCALP MAP ===")
a1 = A[:, 0]   # first column = Component 1's scalp map
print("Channel weights for Component 1:")
for i, w in enumerate(a1):
    bar  = '█' * int(abs(w / np.max(np.abs(a1))) * 30)
    sign = '+' if w >= 0 else '-'
    print(f"  Channel {i+1:2d}: {w:+.4f}  {sign}{bar}")


a1_norm = A[:,0] / np.linalg.norm(A[:,0])
shared_pattern_norm = shared_pattern / np.linalg.norm(shared_pattern)
w1_norm = W[:, 0] / np.linalg.norm(W[:, 0])

alignment_A = abs(np.dot(a1_norm, shared_pattern_norm))
alignment_W = abs(np.dot(w1_norm, shared_pattern_norm))

print(f"\n=== ALIGNMENT WITH TRUE SHARED PATTERN ===")
print(f"Forward model A[:,0] alignment: {alignment_A:.4f}")
print(f"Backward model W[:,0] alignment: {alignment_W:.4f}")
print(f"\nA should align better with the true pattern than W")
print(f"because A lives in the same space as the original mixing vector")



def reconstruct(X, W, A, n_components=1):
    """
    Reconstruct the original channel space data using the top n_components.

    Parameters
    ----------
    X : np.array, shape (N, D, T)
        Original data array.
    W : np.array, shape (D, K)
        Backward model (spatial filters).
    A : np.array, shape (D, K)
        Forward model (scalp maps).
    n_components : int
        Number of components to use for reconstruction.

    Returns
    -------
    X_hat : np.array, shape (N, D, T)
        Reconstructed data using the top n_components.
    """
    N, D, T = X.shape
    W_k = W[:,:n_components]  # shape: (D, n_components)
    A_k = A[:,:n_components]  # shape: (D, n_components
    X_hat = np.zeros_like(X)

    for n in range(N):
        # Project to component space
        Y_n = W_k.T @ X[n]  # shape: (n_components, T)
        # Project back to channel space
        X_hat[n] = A_k @ Y_n  # shape: (D, T)   
    return X_hat


# Reconstruct using only the top component
X_hat_1 = reconstruct(X, W, A, n_components=1)

# Reconstruct using all components
X_hat_all = reconstruct(X, W, A, n_components=W.shape[1])

# How well does Component 1 reconstruction correlate
# with the true shared signal at each channel?
print(f"\nCorrelation between Component 1 reconstruction")
print(f"and true shared signal (per channel, subject 1):")
for d in range(D):
    true_signal = signal[d, :]          # true shared signal at channel d
    recon       = X_hat_1[0, d, :]     # reconstruction at channel d
    r           = np.corrcoef(true_signal, recon)[0, 1]
    bar         = '█' * int(abs(r) * 30)
    print(f"  Channel {d+1:2d}: r = {r:+.4f}  {bar}")


fig, axes = pp.subplots(2, 3, figsize=(16, 10))

# --- Panel 1: All component scalp maps (A columns) ---
ax = axes[0, 0]
im = ax.imshow(A, cmap='RdBu_r',
               vmin=-np.max(np.abs(A)),
               vmax=np.max(np.abs(A)),
               aspect='auto')
pp.colorbar(im, ax=ax, fraction=0.046)
ax.set_title('Forward model A\n(all components)')
ax.set_xlabel('Component')
ax.set_ylabel('Channel')
ax.set_xticks(range(D))
ax.set_xticklabels([f'C{i+1}' for i in range(D)], fontsize=7)
ax.set_yticks(range(D))
ax.set_yticklabels([f'Ch{i+1}' for i in range(D)], fontsize=7)

# --- Panel 2: A[:,0] vs true shared pattern ---
ax    = axes[0, 1]
x_pos = np.arange(D)
width = 0.35
sign  = np.sign(np.dot(a1_norm, shared_pattern_norm))
ax.bar(x_pos - width/2, shared_pattern_norm,
       width, label='True shared pattern',
       color='steelblue', edgecolor='black')
ax.bar(x_pos + width/2, a1_norm * sign,
       width, label='Forward model A[:,0]',
       color='tomato', alpha=0.8, edgecolor='black')
ax.axhline(0, color='black', linewidth=0.5)
ax.set_title(f'A[:,0] vs true pattern\nalignment = {alignment_A:.4f}')
ax.set_xlabel('Channel')
ax.set_ylabel('Weight')
ax.set_xticks(x_pos)
ax.set_xticklabels([f'Ch{i+1}' for i in range(D)], fontsize=7)
ax.legend(fontsize=8)

# --- Panel 3: W[:,0] vs true shared pattern ---
ax   = axes[0, 2]
sign = np.sign(np.dot(w1_norm, shared_pattern_norm))
ax.bar(x_pos - width/2, shared_pattern_norm,
       width, label='True shared pattern',
       color='steelblue', edgecolor='black')
ax.bar(x_pos + width/2, w1_norm * sign,
       width, label='Backward model W[:,0]',
       color='green', alpha=0.8, edgecolor='black')
ax.axhline(0, color='black', linewidth=0.5)
ax.set_title(f'W[:,0] vs true pattern\nalignment = {alignment_W:.4f}')
ax.set_xlabel('Channel')
ax.set_ylabel('Weight')
ax.set_xticks(x_pos)
ax.set_xticklabels([f'Ch{i+1}' for i in range(D)], fontsize=7)
ax.legend(fontsize=8)

# --- Panel 4: Original vs reconstructed signal (subject 1, channel 0) ---
ax     = axes[1, 0]
t_plot = np.arange(300)
ax.plot(t_plot, X[0, 0, :300],
        color='gray', linewidth=0.8,
        label='Original (signal + noise)', alpha=0.7)
ax.plot(t_plot, X_hat_1[0, 0, :300],
        color='tomato', linewidth=1.5,
        label='Reconstruction (Component 1 only)')
ax.plot(t_plot, signal[0, :300],
        color='black', linewidth=1.5,
        linestyle='--', label='True shared signal')
ax.set_title('Original vs reconstructed\nSubject 1, Channel 1')
ax.set_xlabel('Time point')
ax.set_ylabel('Amplitude')
ax.legend(fontsize=8)

# --- Panel 5: ISC values ---
ax = axes[1, 1]
ax.bar(range(1, D+1), ISC_vals,
       color='steelblue', edgecolor='black')
ax.axhline(0, color='black', linewidth=0.8)
ax.set_title('ISC per component\n(eigenvalues)')
ax.set_xlabel('Component')
ax.set_ylabel('ISC')
ax.set_xticks(range(1, D+1))

# --- Panel 6: Reconstruction quality vs n_components ---
ax          = axes[1, 2]
n_comp_list = range(1, D+1)
r_values    = []

for k in n_comp_list:
    X_hat_k = reconstruct(X, W, A, n_components=k)
    r       = np.corrcoef(signal[0, :],
                          X_hat_k[0, 0, :])[0, 1]
    r_values.append(r)

ax.plot(n_comp_list, r_values,
        marker='o', color='steelblue', linewidth=2)
ax.axhline(r_values[0], color='tomato',
           linestyle='--', linewidth=1,
           label=f'Component 1 alone (r={r_values[0]:.3f})')
ax.set_title('Reconstruction quality vs\nnumber of components used')
ax.set_xlabel('Number of components')
ax.set_ylabel('Correlation with true shared signal')
ax.set_xticks(list(n_comp_list))
ax.legend(fontsize=8)

pp.tight_layout()
#pp.savefig('forward_model_results.png', dpi=150)
pp.show()


import numpy as np
import matplotlib.pyplot as plt
from scipy.linalg import eig

rng = np.random.default_rng(42)

# ============================================================
# REBUILD SIMULATION
# Now we introduce one bad subject to see if ISC catches it
# ============================================================

N   = 20
D   = 64
T   = 10000
SNR = 1.0

shared_source  = rng.standard_normal(T)
shared_pattern = rng.standard_normal(D)
shared_pattern = shared_pattern / np.linalg.norm(shared_pattern)
signal         = np.outer(shared_pattern, shared_source)

X = np.zeros((N, D, T))
for n in range(N):
    noise_source  = rng.standard_normal(T)
    noise_pattern = rng.standard_normal(D)
    noise_pattern = noise_pattern / np.linalg.norm(noise_pattern)
    X[n]          = signal + (1 / SNR) * np.outer(noise_pattern,
                                                    noise_source)

# Introduce two "bad" subjects
# Subject 0: pure noise — no shared signal at all
# Subject 1: 10x more noise than everyone else
X[0]  = rng.standard_normal((D, T))           # pure noise
X[1] += (10 / SNR) * rng.standard_normal((D, T))  # very noisy

print("=== SIMULATION ===")
print(f"Data shape: {X.shape}")
print(f"Subject 0: replaced with pure noise")
print(f"Subject 1: 10x extra noise added")
print(f"Subjects 2-{N-1}: normal data")


# ============================================================
# FIT CORRCA TO GET W
# ============================================================

def compute_Rw(X):
    N, D, T = X.shape
    Rw = np.zeros((D, D))
    for n in range(N):
        Rw += np.cov(X[n])
    return Rw

def compute_Rt(X):
    N = X.shape[0]
    return N**2 * np.cov(np.mean(X, axis=0))

def compute_Rb(Rt, Rw, N):
    return (Rt - Rw) / (N - 1)

def regularize(Rw, gamma=0.1):
    D        = Rw.shape[0]
    mean_var = np.mean(np.diag(Rw))
    return (1 - gamma) * Rw + gamma * mean_var * np.identity(D)

def fit_corrca(X, gamma=0.1):
    N, D, T      = X.shape
    Rw           = compute_Rw(X)
    Rt           = compute_Rt(X)
    Rb           = compute_Rb(Rt, Rw, N)
    Rw_reg       = regularize(Rw, gamma)
    evals, evecs = eig(Rb, Rw_reg)
    evals        = np.real(evals)
    evecs        = np.real(evecs)
    sort_idx     = np.argsort(evals)[::-1]
    evals        = evals[sort_idx]
    evecs        = evecs[:, sort_idx]
    return evecs, evals

W, ISC_group = fit_corrca(X)
print(f"\nW shape: {W.shape}")
print(f"Group ISC Component 1: {ISC_group[0]:.4f}")

v1 = W[:, 0]  # first spatial filter

Y = np.stack([v1 @ X[n] for n in range(N)], axis=0)
print(f"\nProjected data shape: {Y.shape}  (subjects x time)")


Y_dm = Y - np.mean(Y, axis=1, keepdims=True)


def compute_r_kl_matrix(Y_dm):
    """
    Compute the full (N x N) matrix of pairwise scalar
    covariances between all subjects.

    r_kl = sum_t (y_k_t - mean_k)(y_l_t - mean_l)

    Since Y_dm is already demeaned this simplifies to:
    r_kl = sum_t y_k_t * y_l_t

    Parameters
    ----------
    Y_dm : np.array, shape (N, T)
        Demeaned projected signals

    Returns
    -------
    R : np.array, shape (N, N)
        R[k, l] = r_kl
    """
    # Matrix multiplication gives all pairwise dot products
    # at once — equivalent to looping over all pairs
    # (N, T) @ (T, N) → (N, N)
    R = Y_dm @ Y_dm.T
    return R

R = compute_r_kl_matrix(Y_dm)

print(f"\n=== PAIRWISE COVARIANCE MATRIX ===")
print(f"R shape: {R.shape}  (subjects x subjects)")
print(f"Diagonal (within-subject variance, first 5 subjects):")
print(np.round(np.diag(R)[:5], 1))
print(f"\nOff-diagonal (between-subject covariance, row 0):")
print(np.round(R[0, 1:6], 1))


R[3, 6]

R[6, 3]

def compute_per_subject_ISC(R):
    """
    Compute ISC for each subject using the pairwise covariance matrix R.

    ISC_k = r_B_k / r_W_k
    where:
    r_B_k = sum_{l != k} R[k, l] + R[l,k] (between-subject covariance)
    r_W_k = R[k, k] + R[l, l]                 (within-subject variance)

    Parameters
    ----------
    R : np.array, shape (N, N)
        Pairwise covariance matrix across subjects.

    Returns
    -------
    isc_values : np.array, shape (N,)
        ISC value for each subject.
    """
    N = R.shape[0]
    isc_values = np.zeros(N)

    for k in range(N):
        numerator = 0
        denominator = 0
        for l in range(N):
            if k == l:
                continue
            numerator += R[k, l] + R[l, k]
            denominator += R[k, k] + R[l, l]
        isc_values[k] = numerator / denominator

    return isc_values

ISC_subjects = compute_per_subject_ISC(R)

mean_isc   = np.mean(ISC_subjects)
std_isc    = np.std(ISC_subjects)
threshold  = mean_isc - 2 * std_isc
flagged    = np.where(ISC_subjects < threshold)[0]

print(f"\n=== OUTLIER DETECTION ===")
print(f"Mean ISC:          {mean_isc:.4f}")
print(f"Std ISC:           {std_isc:.4f}")
print(f"Threshold (mean - 2*std): {threshold:.4f}")
print(f"Flagged subjects:  {[s+1 for s in flagged]}")


def compute_ISC_all_components(X, W, n_components=5):
    """
    Compute per-subject ISC for each of the top components.

    Parameters
    ----------
    X            : np.array, shape (N, D, T)
    W            : np.array, shape (D, K)
    n_components : int

    Returns
    -------
    ISC_matrix : np.array, shape (N, n_components)
        ISC value per subject per component
    """
    N = X.shape[0]
    ISC_matrix = np.zeros((N, n_components))

    for comp in range(n_components):
        v = W[:, comp]  # spatial filter for this component
        Y = np.stack([v @ X[n] for n in range(N)], axis=0) # project all subjects
        Y_dm = Y - np.mean(Y, axis=1, keepdims=True)
        R = compute_r_kl_matrix(Y_dm) # Y_dm @ Y_dm.T
        ISC_matrix[:, comp] = compute_per_subject_ISC(R)

    return ISC_matrix

ISC_matrix = compute_ISC_all_components(X, W, n_components=5)

# Simple average across components
ISC_average = np.mean(ISC_matrix, axis=1)


# Weighted average  - weight by the group-level ISC per component.  
# Components with higher group ISC contribute more to the final score.

weights = np.maximum(ISC_group[:5], 0) / np.sum(ISC_group[:5])  # normalize to sum to 1
ISC_weighted_avg = ISC_matrix @ weights

print(f"\n=== MULTI-COMPONENT ISC ===")
print(f"ISC matrix shape: {ISC_matrix.shape}  (subjects x components)")
print(f"\nPer-subject ISC averaged across 5 components:")
for n in range(N):
    flag = ' ← BAD SUBJECT' if n in flagged else ''
    print(f"  Subject {n+1:2d}: "
          f"simple avg = {ISC_average[n]:+.4f}  "
          f"weighted avg = {ISC_weighted_avg[n]:+.4f}"
          f"{flag}")


fig, axes = plt.subplots(2, 2, figsize=(14, 10))

# --- Panel 1: Pairwise covariance matrix heatmap ---
ax = axes[0, 0]
im = ax.imshow(R, cmap='RdBu_r',
               vmin=-np.max(np.abs(R)),
               vmax=np.max(np.abs(R)))
plt.colorbar(im, ax=ax, fraction=0.046)
ax.set_title('Pairwise covariance matrix R\n'
             'Component 1 projected signals')
ax.set_xlabel('Subject')
ax.set_ylabel('Subject')
# Mark bad subjects with red ticks
for spine in ax.spines.values():
    spine.set_linewidth(1.5)

# --- Panel 2: Per-subject ISC bar chart ---
ax     = axes[0, 1]
colors = ['tomato' if isc < threshold else 'steelblue'
          for isc in ISC_subjects]
ax.bar(range(1, N+1), ISC_subjects,
       color=colors, edgecolor='black')
ax.axhline(mean_isc, color='black',
           linewidth=1.5, linestyle='-',
           label=f'Mean ({mean_isc:.3f})')
ax.axhline(threshold, color='red',
           linewidth=1.5, linestyle='--',
           label=f'Threshold ({threshold:.3f})')
ax.set_title('Per-subject ISC — Component 1\n'
             'Red bars = flagged as outliers')
ax.set_xlabel('Subject')
ax.set_ylabel('ISC')
ax.legend(fontsize=8)
ax.set_xticks(range(1, N+1))
ax.set_xticklabels([f'S{n+1}' for n in range(N)],
                    fontsize=7, rotation=45)

# --- Panel 3: ISC matrix heatmap (subjects x components) ---
ax = axes[1, 0]
im = ax.imshow(ISC_matrix.T, cmap='RdYlGn',
               vmin=-0.1, vmax=0.5,
               aspect='auto')
plt.colorbar(im, ax=ax, fraction=0.046)
ax.set_title('ISC per subject per component\n'
             'Rows = components, Columns = subjects')
ax.set_xlabel('Subject')
ax.set_ylabel('Component')
ax.set_xticks(range(N))
ax.set_xticklabels([f'S{n+1}' for n in range(N)],
                    fontsize=7, rotation=45)
ax.set_yticks(range(5))
ax.set_yticklabels([f'C{c+1}' for c in range(5)])

# --- Panel 4: Simple vs weighted average ISC ---
ax    = axes[1, 1]
x_pos = np.arange(N)
width = 0.35
ax.bar(x_pos - width/2, ISC_average,
       width, label='Simple average',
       color='steelblue', edgecolor='black')
ax.bar(x_pos + width/2, ISC_weighted_avg,
       width, label='Weighted average',
       color='tomato', alpha=0.8, edgecolor='black')
ax.axhline(0, color='black', linewidth=0.5)
ax.axhline(np.mean(ISC_average) - 2*np.std(ISC_average),
           color='black', linewidth=1, linestyle='--',
           label='2 std threshold')
ax.set_title('Per-subject ISC summary\n'
             'Simple vs weighted average across components')
ax.set_xlabel('Subject')
ax.set_ylabel('ISC')
ax.set_xticks(x_pos)
ax.set_xticklabels([f'S{n+1}' for n in range(N)],
                    fontsize=7, rotation=45)
ax.legend(fontsize=8)

plt.tight_layout()
#plt.savefig('per_subject_isc.png', dpi=150)
plt.show()
